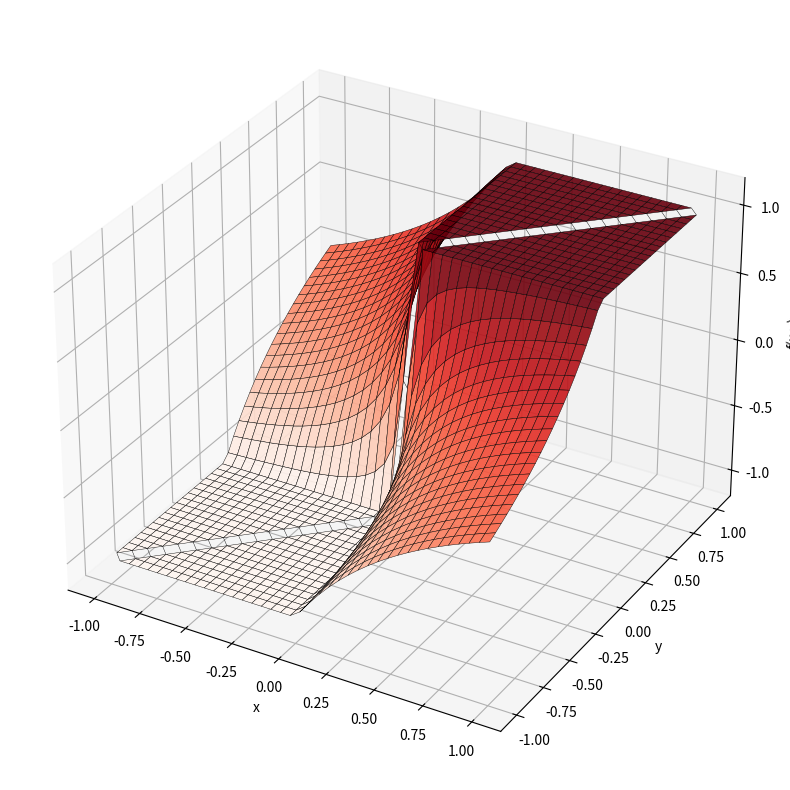
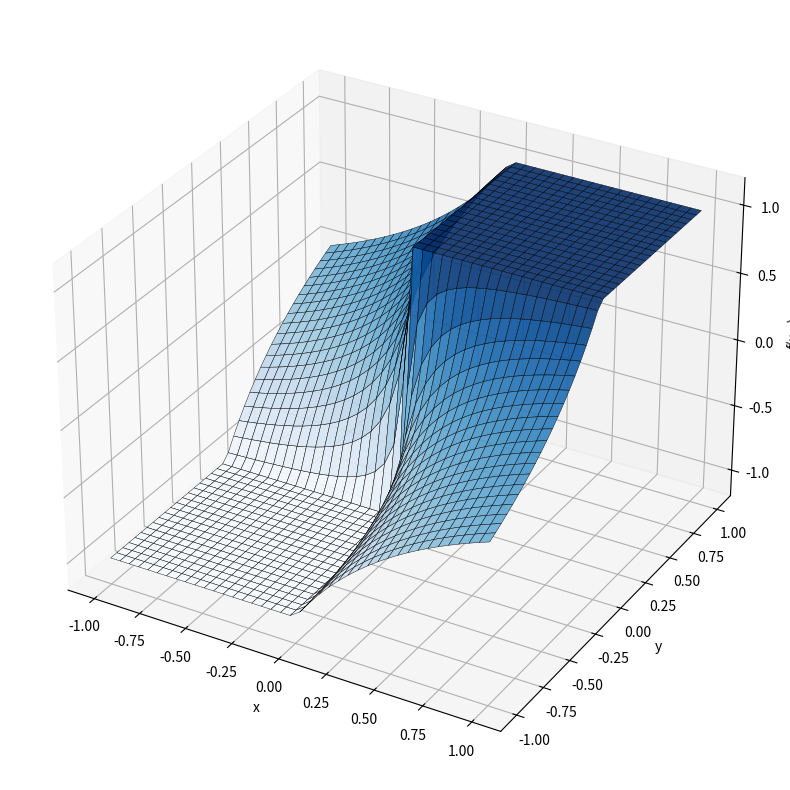

Here is the Python script that generated these plots, in order:
import numpy as np
import matplotlib.pyplot as plt
import warnings

warnings.filterwarnings("ignore", category=RuntimeWarning)

x = np.linspace(-1, 1, 40)
y = np.linspace(-1, 1, 40)
X, Y = np.meshgrid(x, y)

u1 = (np.abs(X) - np.abs(Y)) / (X - Y)
u2 = (X + Y) / (np.abs(X) + np.abs(Y))

# --- 图1：灾难现场（原始公式） ---
fig1 = plt.figure(figsize=(8, 8))
axes0 = fig1.add_subplot(111, projection='3d')
surf1 = axes0.plot_surface(X, Y, u1, cmap='Reds', edgecolor='k', linewidth=0.3, alpha=0.9)
axes0.set_xlabel("x")
axes0.set_ylabel("y")
axes0.set_zlabel("f(x,y)")
axes0.set_zlim(-1.2, 1.2)
plt.tight_layout()
plt.show()

# --- 图2：重构状态（安全公式） ---
fig2 = plt.figure(figsize=(8, 8))
axes1 = fig2.add_subplot(111, projection='3d')
surf2 = axes1.plot_surface(X, Y, u2, cmap='Blues', edgecolor='k', linewidth=0.3, alpha=0.9)
axes1.set_xlabel("x")
axes1.set_ylabel("y")
axes1.set_zlabel("f(x,y)")
axes1.set_zlim(-1.2, 1.2)
plt.tight_layout()
plt.show()
